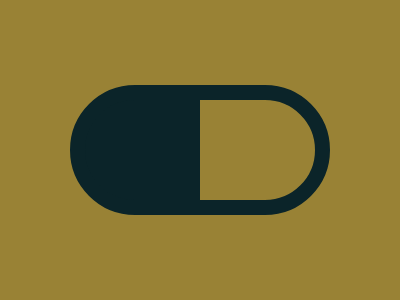

Write the HTML and CSS that draws this image.

<!-- 
  - Link: https://cssbattle.dev/play/GTHyAgD8BJ81NChOprEi
  - Attempt: #2
    • Score: 633.24 (100% match)
    • Characters: 261 characters
-->


<style>
  * {
    margin: 0;
    background-color: #998235;
  }
  *+* {
    width: 230;
    height: 100;
    margin: 85+70;
    background: linear-gradient(to right, #0b2429 50%, #998235 50%);
    border: 16q solid #0B2429;
    border-radius: 100q;
  }
</style>